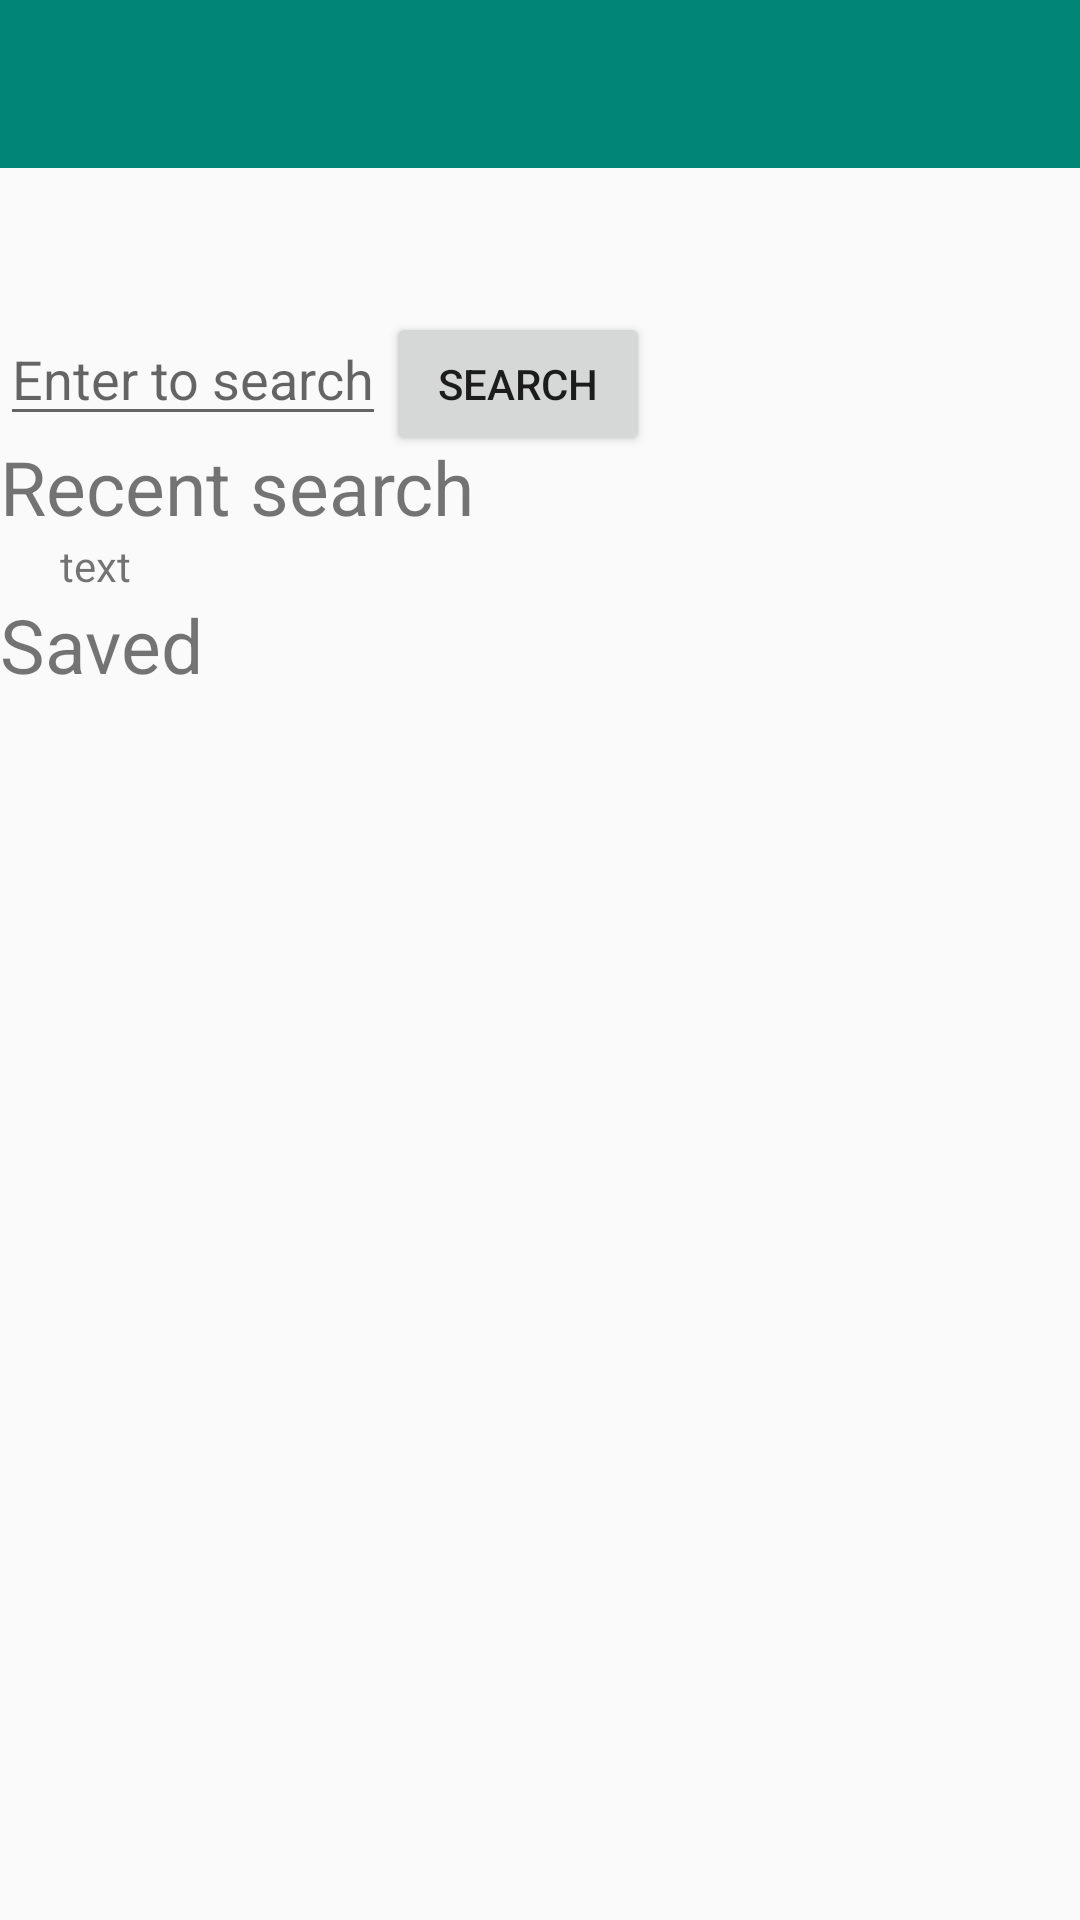

Produce the Android XML layout that renders to this screen, including the resource entries it uses.
<!-- AndroidManifest.xml: application theme AppTheme -->
<!-- res/layout/activity_dict__main.xml -->
<?xml version="1.0" encoding="utf-8"?>
<RelativeLayout xmlns:android="http://schemas.android.com/apk/res/android"
    android:layout_width="match_parent"
    android:layout_height="match_parent"
    android:orientation="vertical">

    <android.support.v7.widget.Toolbar
        android:id="@+id/toolbar"
        android:layout_width="match_parent"
        android:layout_height="wrap_content"
        android:background="?attr/colorPrimary"
        android:minHeight="?attr/actionBarSize"
        android:theme="?attr/actionBarTheme"
        android:layout_alignParentTop="true"/>

    <ProgressBar
        android:layout_width="match_parent"
        android:layout_height="wrap_content"
        android:visibility="invisible"
        android:id="@+id/progressBar"
        android:layout_centerVertical="true"
        android:layout_below="@id/toolbar"/>
    <EditText
        android:id="@+id/search"
        android:layout_width="wrap_content"
        android:layout_height="wrap_content"
        android:hint="Enter to search"
        android:layout_below="@id/progressBar"/>

    <Button
        android:layout_width="wrap_content"
        android:layout_height="wrap_content"
        android:id="@+id/searchButton"
        android:layout_toRightOf="@id/search"
        android:text="Search"
        android:layout_below="@id/progressBar"/>
    <TextView
        android:layout_width="wrap_content"
        android:layout_height="wrap_content"
        android:text="Recent search"
        android:textSize="25dp"
        android:layout_below="@id/search"
        android:id="@+id/recentTv"/>
    <TextView
        android:layout_width="wrap_content"
        android:layout_height="wrap_content"
        android:id="@+id/recentSearch"
        android:text="text"
        android:paddingLeft="20dp"
        android:layout_below="@id/recentTv"/>
    <TextView
        android:layout_width="wrap_content"
        android:layout_height="wrap_content"
        android:text="Saved"
        android:textSize="25dp"
        android:layout_below="@id/recentSearch"
        android:id="@+id/saveTV"/>

    <ListView
        android:layout_width="match_parent"
        android:layout_height="match_parent"
        android:id="@+id/theList"
        android:layout_below="@id/saveTV"/>

</RelativeLayout>
<!-- resources referenced by this layout -->
<resources>
  <style name="AppTheme" parent="Theme.AppCompat.Light.NoActionBar">
          
          <item name="colorPrimary">@color/colorPrimary</item>
          <item name="colorPrimaryDark">@color/colorPrimaryDark</item>
          <item name="colorAccent">@color/colorAccent</item>
  		
  		    <style name="CustomProgressBar1">
          <item name="colorAccent">#FF0000</item>
      </style>
  
      <style name="AppTheme.NoActionBar">
          <item name="windowActionBar">false</item>
          <item name="windowNoTitle">true</item>
      </style>
  
     
  
      <style name="AppTheme.AppBarOverlay" parent="ThemeOverlay.AppCompat.Dark.ActionBar" />
  
      <style name="AppTheme.AppBarOverlay2" parent="ThemeOverlay.AppCompat.Dark.ActionBar" />
  	 <style name="AppTheme.PopupOverlay" parent="ThemeOverlay.AppCompat.Light" />
  
  		
  		
  		
  		
  		
  		
  		
  		
  		
  		
  		
  		
      </style>
  <color name="colorPrimary">#008577</color>
  <color name="colorPrimaryDark">#00574B</color>
  <color name="colorAccent">#D81B60</color>
</resources>
